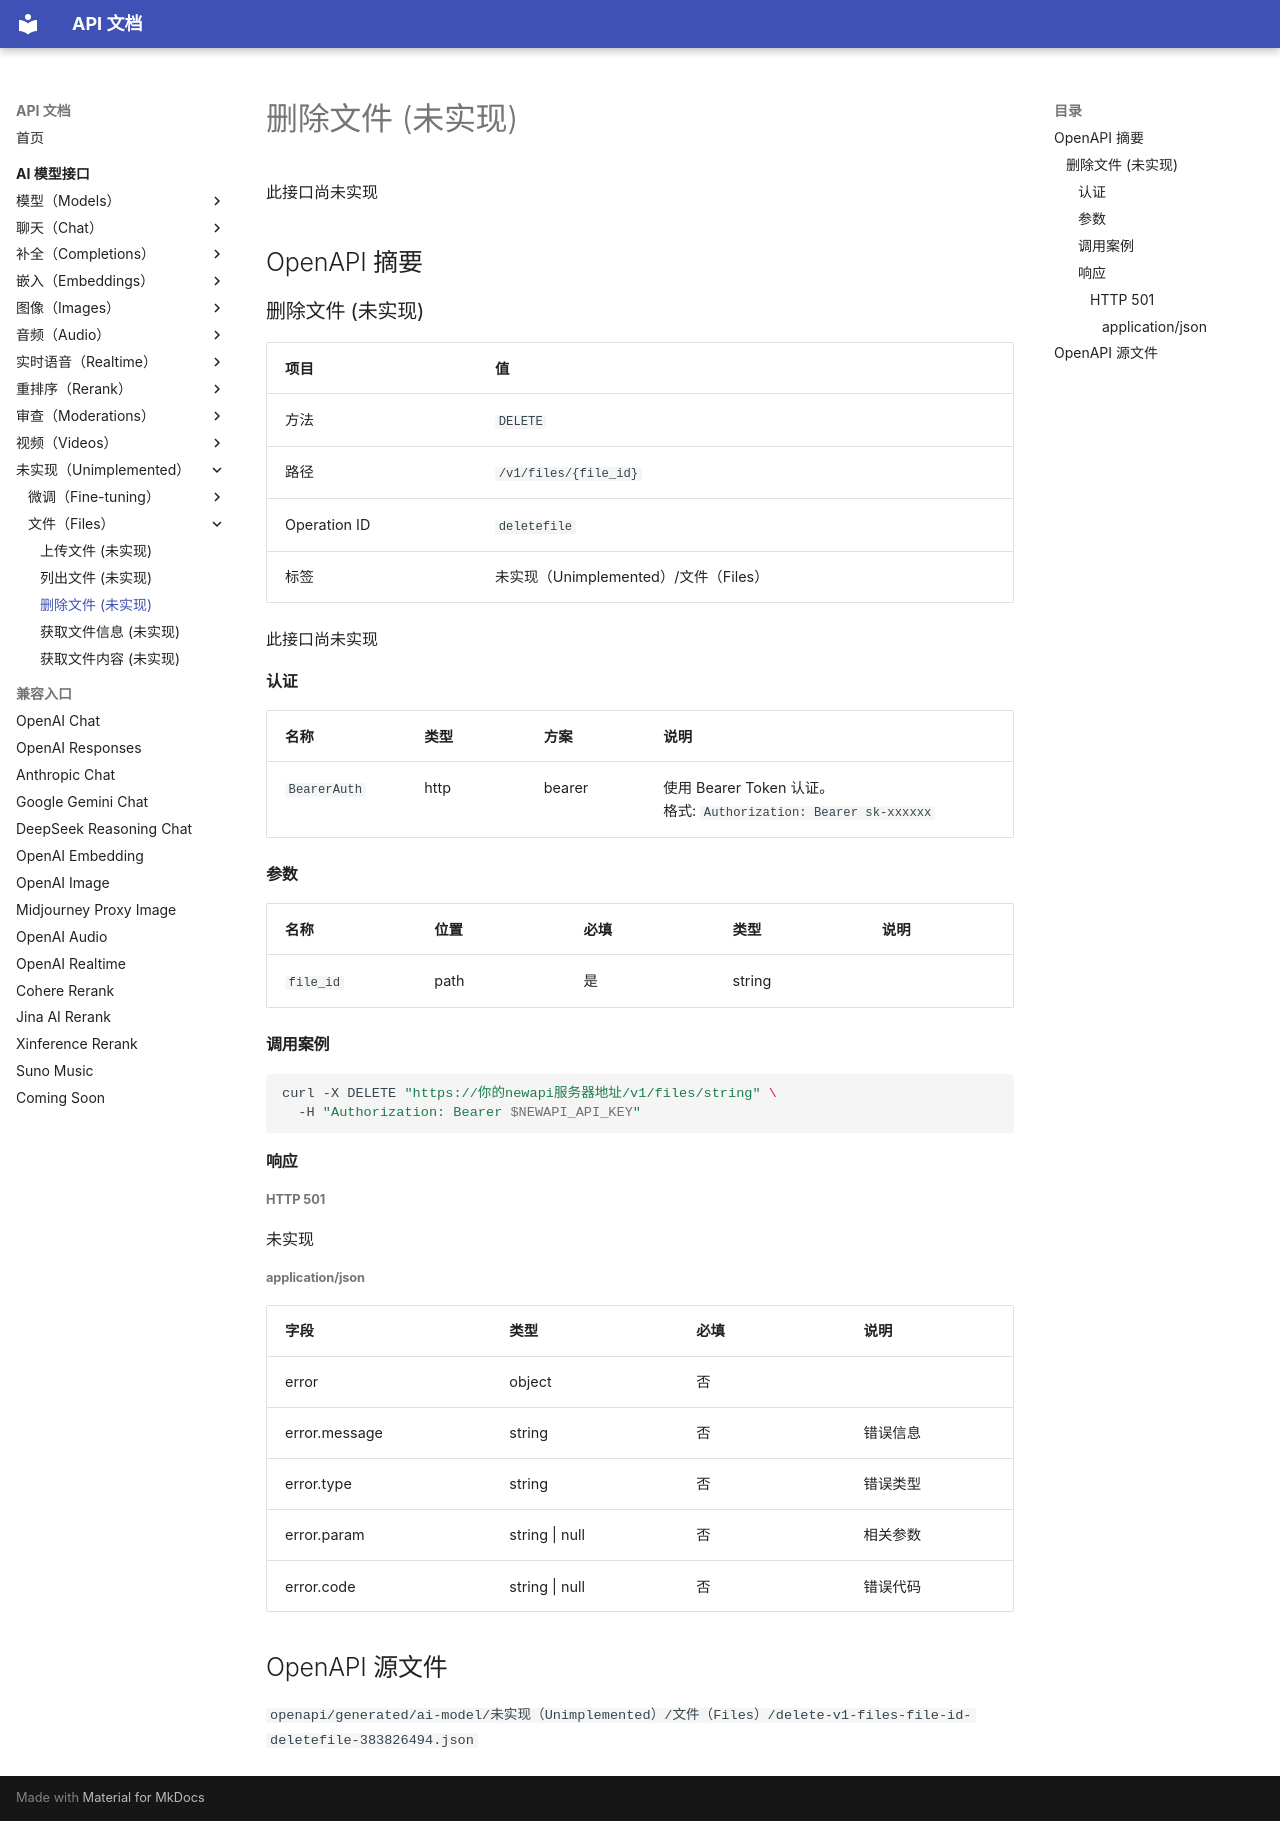

repository: 0a00/api-doc · page: ai-model/unimplemented/files/deletefile/index.html · generator: mkdocs

# 删除文件 (未实现)

此接口尚未实现

## OpenAPI 摘要
### 删除文件 (未实现)

| 项目 | 值 |
| --- | --- |
| 方法 | `DELETE` |
| 路径 | `/v1/files/{file_id}` |
| Operation ID | `deletefile` |
| 标签 | 未实现（Unimplemented）/文件（Files） |

此接口尚未实现

#### 认证

| 名称 | 类型 | 方案 | 说明 |
| --- | --- | --- | --- |
| `BearerAuth` | http | bearer | 使用 Bearer Token 认证。<br>格式: `Authorization: Bearer sk-xxxxxx` |

#### 参数

| 名称 | 位置 | 必填 | 类型 | 说明 |
| --- | --- | --- | --- | --- |
| `file_id` | path | 是 | string |  |

#### 调用案例

```bash
curl -X DELETE "https://你的newapi服务器地址/v1/files/string" \
  -H "Authorization: Bearer $NEWAPI_API_KEY"
```

#### 响应


##### HTTP 501

未实现

###### application/json

| 字段 | 类型 | 必填 | 说明 |
| --- | --- | --- | --- |
| error | object | 否 |  |
| error.message | string | 否 | 错误信息 |
| error.type | string | 否 | 错误类型 |
| error.param | string \| null | 否 | 相关参数 |
| error.code | string \| null | 否 | 错误代码 |

## OpenAPI 源文件

`openapi/generated/ai-model/未实现（Unimplemented）/文件（Files）/delete-v1-files-file-id-deletefile-383826494.json`
